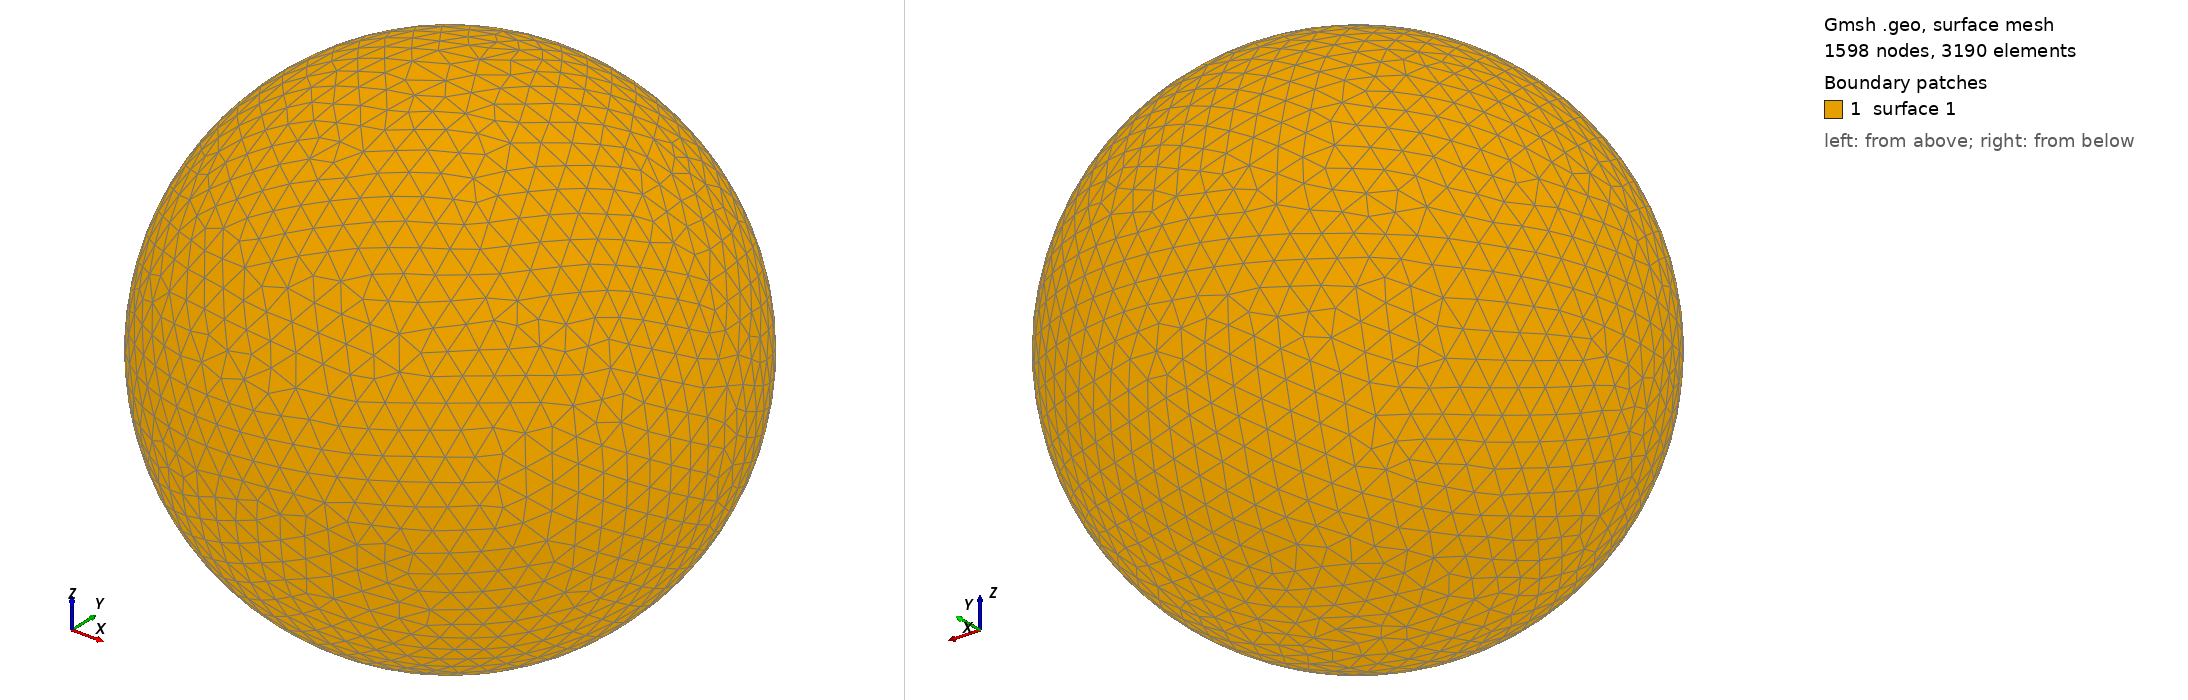

Gmsh geometry script, surface-meshed: 1598 nodes, 3190 surface elements. Boundary patches (legend numbers): 1 surface 1. Left view from above one corner, right view from below the opposite corner. The script declares no physical surfaces, so the legend lists its geometric surfaces. The drawing asked Gmsh for element sizes between 1% and 20% of the model's largest extent; the script's own settings can give other sizes.

=== shot2247.geo (drawn) ===
SetFactory("OpenCASCADE");
Point(1) = {0,0,0,0};
Sphere(1) = {0,0,0,0.32140000};
MeshSize{ PointsOf{ Surface{:}; } } = 0.032140000;
Mesh.ElementOrder=1;
Mesh.Format=39;
